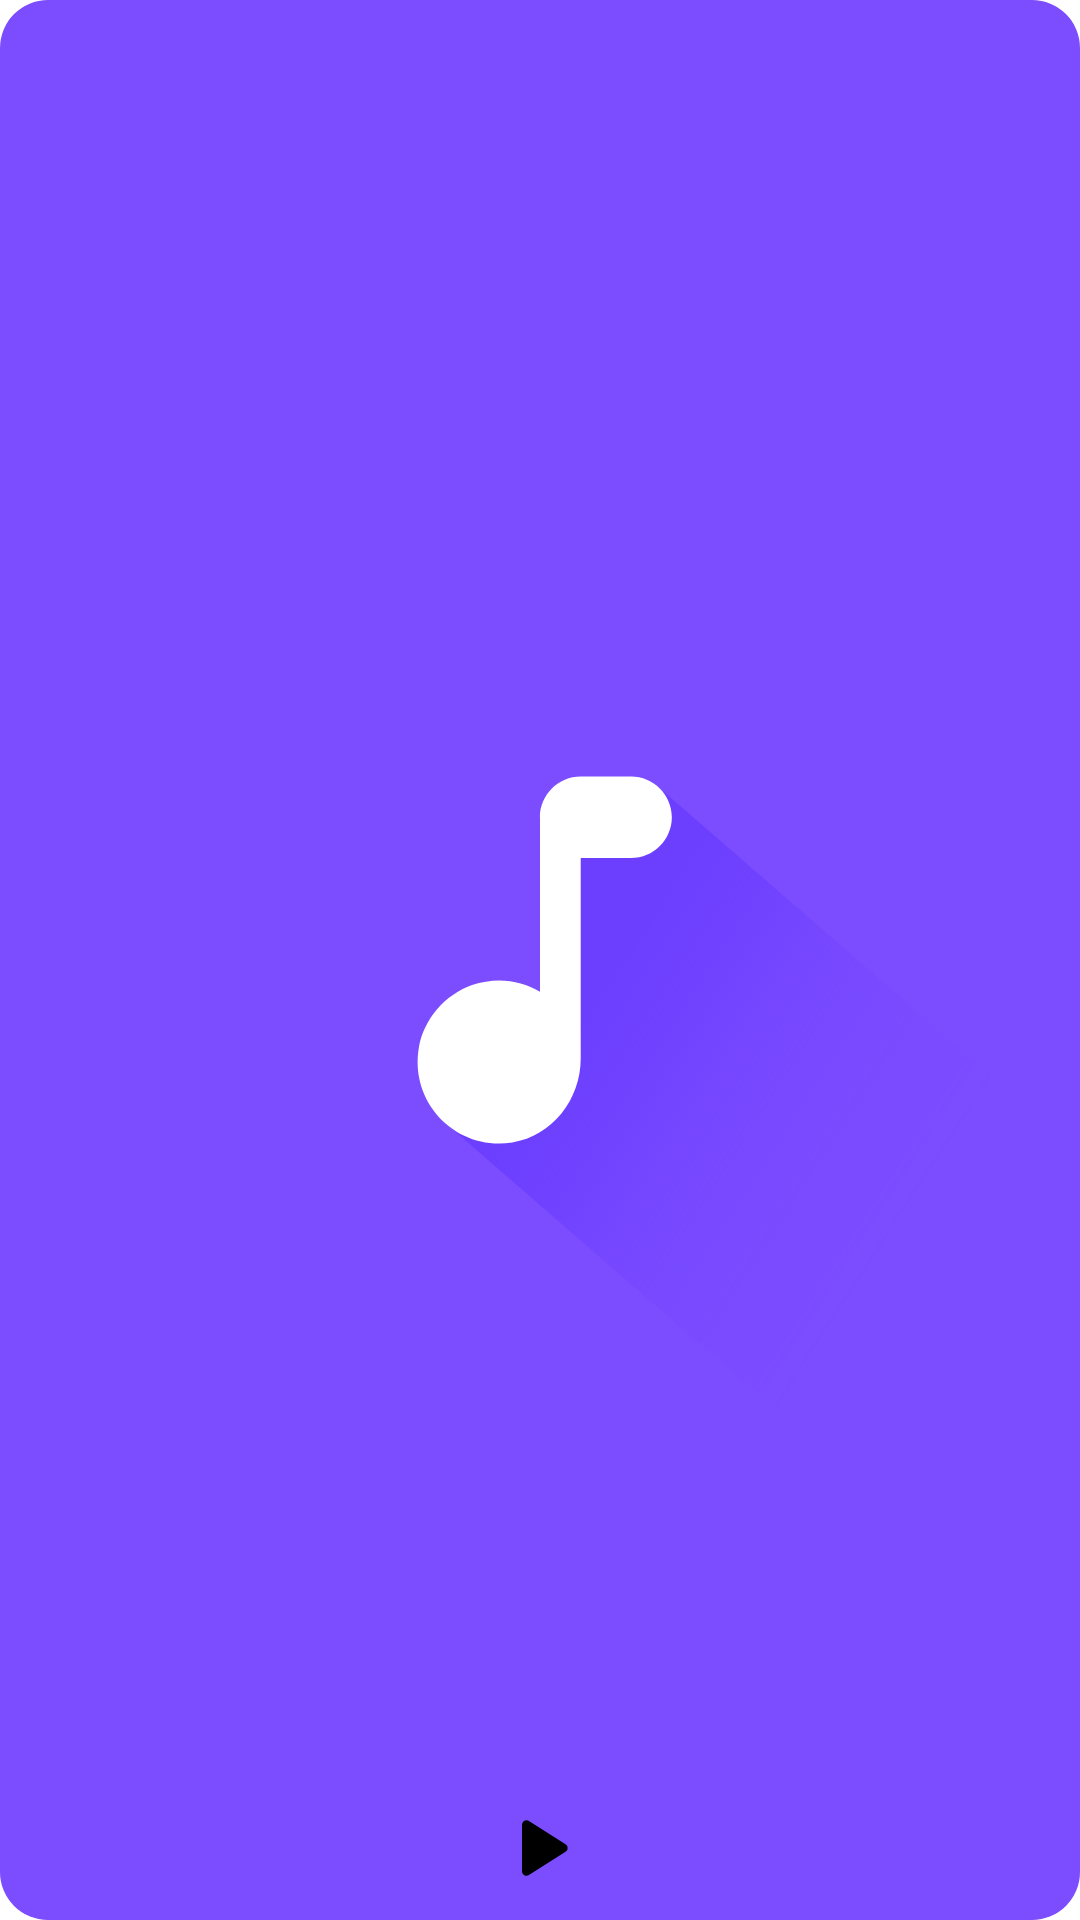

Reconstruct the res/layout file that produces this screen, plus the resources it refers to.
<!-- AndroidManifest.xml: fallback theme Theme.MaterialComponents.DayNight.NoActionBar -->
<!-- res/layout/music_player_widget.xml -->
<RelativeLayout xmlns:android="http://schemas.android.com/apk/res/android"
    xmlns:app="http://schemas.android.com/apk/res-auto"
    style="@style/Widget.Android.AppWidget.Container"
    android:theme="@style/Theme.Android.AppWidgetContainer"
    android:id="@android:id/background"
    android:background="@drawable/music_player_widget_background"
    android:layout_width="match_parent"
    android:layout_height="match_parent">

    <ImageView
        android:id="@+id/music_player_widget_no_song_art"
        android:layout_width="match_parent"
        android:layout_height="match_parent"
        android:importantForAccessibility="no"
        android:scaleType="fitCenter"
        android:src="@drawable/launch_foreground" />

    <ImageView
        android:id="@+id/music_player_widget_song_art"
        android:layout_width="match_parent"
        android:layout_height="match_parent"
        android:layout_centerInParent="true"
        android:importantForAccessibility="no"
        android:scaleType="centerCrop"
        android:visibility="gone" />

    <LinearLayout
        android:layout_width="match_parent"
        android:layout_height="@dimen/musicPlayerWidgetButtonSize"
        android:layout_alignParentStart="true"
        android:layout_alignParentEnd="true"
        android:layout_alignParentBottom="true"
        android:layout_marginStart="8dp"
        android:layout_marginEnd="8dp"
        android:layout_marginBottom="0dp"
        android:background="@drawable/music_player_widget_button_bar_background"
        android:orientation="horizontal">

        <ImageButton
            android:id="@+id/music_player_widget_previous_button"
            android:layout_width="@dimen/musicPlayerWidgetButtonSize"
            android:layout_height="@dimen/musicPlayerWidgetButtonSize"
            android:layout_weight="1"
            android:background="@android:color/transparent"
            android:contentDescription="Previous track"
            android:src="@drawable/round_skip_previous"
            android:visibility="gone" />

        <ImageButton
            android:id="@+id/music_player_widget_play_pause_button"
            style="@android:style/Widget.DeviceDefault.ImageButton"
            android:layout_width="@dimen/musicPlayerWidgetButtonSize"
            android:layout_height="@dimen/musicPlayerWidgetButtonSize"
            android:layout_weight="1"
            android:background="@android:color/transparent"
            android:contentDescription="Play"
            android:src="@drawable/round_play_arrow" />

        <ImageButton
            android:id="@+id/music_player_widget_skip_next_button"
            android:layout_width="@dimen/musicPlayerWidgetButtonSize"
            android:layout_height="@dimen/musicPlayerWidgetButtonSize"
            android:layout_weight="1"
            android:background="@android:color/transparent"
            android:contentDescription="Next track"
            android:src="@drawable/round_skip_next"
            android:visibility="gone" />

    </LinearLayout>
</RelativeLayout>
<!-- resources referenced by this layout -->
<resources>
  <dimen name="musicPlayerWidgetButtonSize">48dp</dimen>
  <!-- drawable launch_foreground: png bitmap (drawable, 40833 bytes) -->
  <!-- drawable music_player_widget_background (drawable) -->
  <?xml version="1.0" encoding="utf-8"?>
  <shape xmlns:android="http://schemas.android.com/apk/res/android" android:shape="rectangle">
      <solid android:color="@color/main"/>
      <corners android:radius="16dp"/>
  </shape>
  <!-- drawable music_player_widget_button_bar_background (drawable) -->
  <?xml version="1.0" encoding="utf-8"?>
  <shape xmlns:android="http://schemas.android.com/apk/res/android" android:shape="rectangle">
      <solid android:color="@color/widget_button_bar_background"/>
      <corners android:radius="@dimen/appWidgetInnerRadius"/>
  </shape>
  <!-- drawable round_play_arrow (drawable) -->
  <vector android:height="36dp"
      android:viewportHeight="24" android:viewportWidth="24"
      android:width="36dp" xmlns:android="http://schemas.android.com/apk/res/android">
      <path android:fillColor="@color/buttonForeground" android:pathData="M8,6.82v10.36c0,0.79 0.87,1.27 1.54,0.84l8.14,-5.18c0.62,-0.39 0.62,-1.29 0,-1.69L9.54,5.98C8.87,5.55 8,6.03 8,6.82z"/>
  </vector>
  <!-- drawable round_skip_next (drawable) -->
  <vector android:height="36dp"
      android:viewportHeight="24" android:viewportWidth="24"
      android:width="36dp" xmlns:android="http://schemas.android.com/apk/res/android">
      <path android:fillColor="@color/buttonForeground" android:pathData="M7.58,16.89l5.77,-4.07c0.56,-0.4 0.56,-1.24 0,-1.63L7.58,7.11C6.91,6.65 6,7.12 6,7.93v8.14c0,0.81 0.91,1.28 1.58,0.82zM16,7v10c0,0.55 0.45,1 1,1s1,-0.45 1,-1V7c0,-0.55 -0.45,-1 -1,-1s-1,0.45 -1,1z"/>
  </vector>
  <!-- drawable round_skip_previous (drawable) -->
  <vector android:height="36dp"
      android:viewportHeight="24" android:viewportWidth="24"
      android:width="36dp" xmlns:android="http://schemas.android.com/apk/res/android">
      <path android:fillColor="@color/buttonForeground" android:pathData="M7,6c0.55,0 1,0.45 1,1v10c0,0.55 -0.45,1 -1,1s-1,-0.45 -1,-1L6,7c0,-0.55 0.45,-1 1,-1zM10.66,12.82l5.77,4.07c0.66,0.47 1.58,-0.01 1.58,-0.82L18.01,7.93c0,-0.81 -0.91,-1.28 -1.58,-0.82l-5.77,4.07c-0.57,0.4 -0.57,1.24 0,1.64z"/>
  </vector>
  <style name="Theme.Android.AppWidgetContainer" parent="@android:style/Theme.DeviceDefault">
          
          <item name="appWidgetRadius">@dimen/appWidgetRadius</item>
          
          <item name="appWidgetInnerRadius">@dimen/appWidgetInnerRadius</item>
          <item name="appWidgetPadding">0dp</item>
      </style>
  <color name="main">#7c4dff</color>
  <dimen name="appWidgetInnerRadius">8dp</dimen>
  <color name="buttonForeground">@android:color/black</color>
</resources>
